Labelled photos from "imagens", an image-classification folder in Rout222/cafes. The possible labels are: bons, quebrados, sujeira.

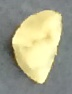
Label: quebrados

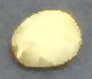
Label: bons

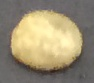
Label: bons

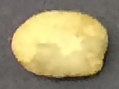
Label: bons

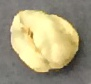
Label: quebrados

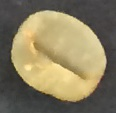
Label: bons
